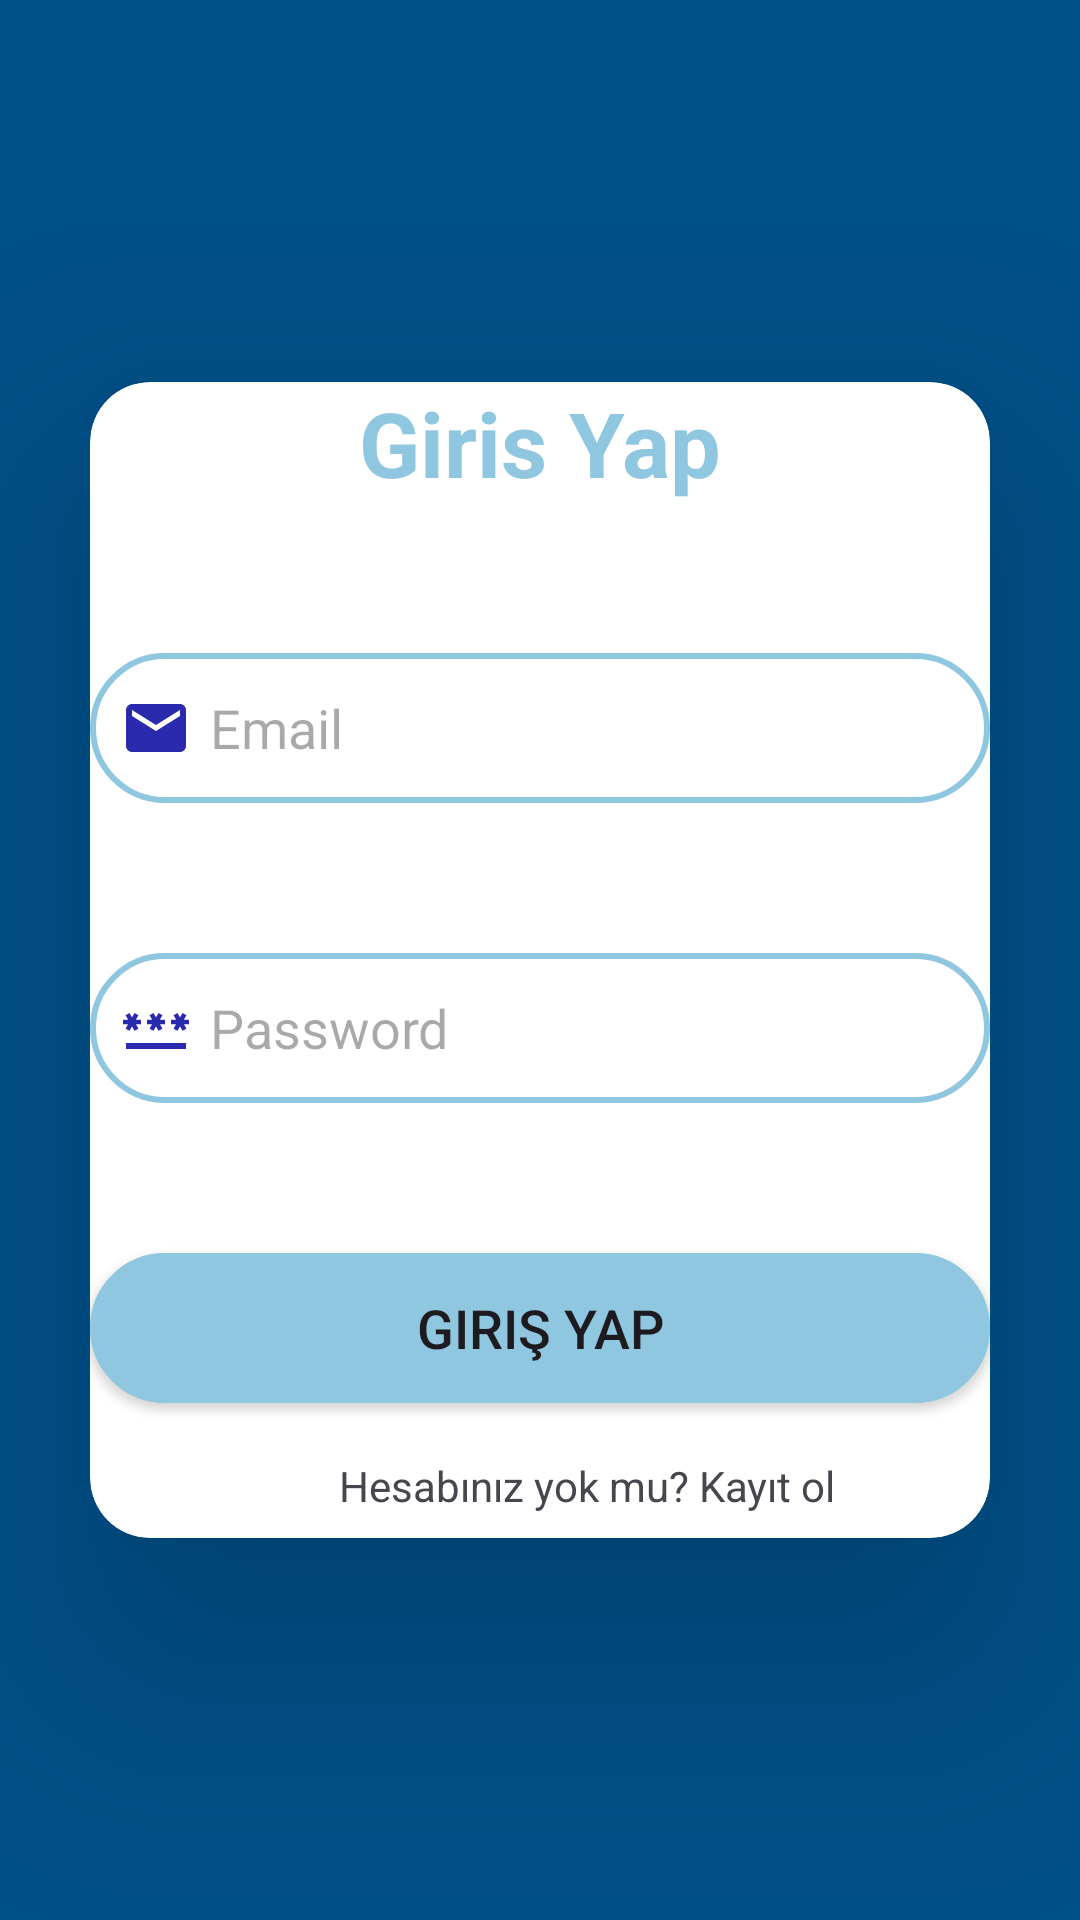

Reconstruct the res/layout file that produces this screen, plus the resources it refers to.
<!-- AndroidManifest.xml: application theme Theme.İlkProje -->
<!-- res/layout/activity_giris_yap.xml -->
<?xml version="1.0" encoding="utf-8"?>
<LinearLayout
    xmlns:android="http://schemas.android.com/apk/res/android"
    xmlns:app="http://schemas.android.com/apk/res-auto"
    xmlns:tools="http://schemas.android.com/tools"
    android:layout_width="match_parent"
    android:layout_height="match_parent"
    tools:context=".GirisYap"
    android:background="#005189">

    <androidx.cardview.widget.CardView
        android:layout_width="match_parent"
        android:layout_height="wrap_content"
        android:layout_margin="30dp"
       android:layout_gravity="center"
        app:cardElevation="50dp"
        app:cardCornerRadius="20dp"

        >
        <LinearLayout
            android:layout_width="match_parent"
            android:layout_height="wrap_content"
            android:layout_gravity="center"
            android:orientation="vertical">

            <TextView
                android:layout_width="match_parent"
                android:layout_height="wrap_content"
                android:text="Giris Yap"
                android:textSize="30dp"
                android:textStyle="bold"
                android:textAlignment="center"
                android:textColor="@color/acıkmavi"


                >
            </TextView>

            <EditText
                android:layout_width="match_parent"
                android:layout_height="50dp"
                android:id="@+id/emailhere"
                android:hint="Email"
                android:layout_marginTop="50dp"
                android:drawableLeft="@drawable/baseline_email_24"
                android:drawablePadding="6dp"
                android:padding="10dp"
                android:textColor="@color/black"
                android:background="@drawable/backgroundemailandpassword"

                >

            </EditText>

            <EditText
                android:layout_width="match_parent"
                android:layout_height="50dp"
                android:id="@+id/passwordhere"
                android:hint="Password"
                android:layout_marginTop="50dp"
                android:drawableLeft="@drawable/baseline_password_24"
                android:drawablePadding="6dp"
                android:padding="10dp"
                android:textColor="@color/black"
                android:background="@drawable/backgroundemailandpassword"

                >

            </EditText>
            
            <Button
                android:layout_width="match_parent"
                android:layout_height="50dp"
                android:text="Giriş Yap"
                android:layout_marginTop="50dp"
                android:layout_gravity="center"
                android:onClick="girisyap"
                android:background="@drawable/buttonbackground"
                android:textSize="18dp"

                >

            </Button>

            <TextView
                android:layout_width="match_parent"
                android:layout_height="wrap_content"
                android:text="Hesabınız yok mu? Kayıt ol"
                android:layout_gravity="center"
                android:padding="8dp"
                android:layout_marginTop="10dp"
                android:layout_marginLeft="50dp"
                android:id="@+id/texthere1"
                >

            </TextView>
        </LinearLayout>


        
    </androidx.cardview.widget.CardView>



</LinearLayout>
<!-- resources referenced by this layout -->
<resources>
  <color name="black">#FF000000</color>
  <!-- drawable backgroundemailandpassword (drawable) -->
  <?xml version="1.0" encoding="utf-8"?>
  <selector xmlns:android="http://schemas.android.com/apk/res/android">
  <item>
      <shape android:shape="rectangle">
      <corners android:radius="30dp"/>
         <stroke android:color="@color/acıkmavi" />
          <stroke android:width="2dp" />
  
  
  
      </shape>
  
  </item>
  </selector>
  <!-- drawable baseline_email_24 (drawable) -->
  <vector android:height="24dp" android:tint="#2A2AAF"
      android:viewportHeight="24" android:viewportWidth="24"
      android:width="24dp" xmlns:android="http://schemas.android.com/apk/res/android">
      <path android:fillColor="@android:color/white" android:pathData="M20,4L4,4c-1.1,0 -1.99,0.9 -1.99,2L2,18c0,1.1 0.9,2 2,2h16c1.1,0 2,-0.9 2,-2L22,6c0,-1.1 -0.9,-2 -2,-2zM20,8l-8,5 -8,-5L4,6l8,5 8,-5v2z"/>
  </vector>
  <!-- drawable baseline_password_24 (drawable) -->
  <vector android:height="24dp" android:tint="#2A2AAF"
      android:viewportHeight="24" android:viewportWidth="24"
      android:width="24dp" xmlns:android="http://schemas.android.com/apk/res/android">
      <path android:fillColor="@android:color/white" android:pathData="M2,17h20v2H2V17zM3.15,12.95L4,11.47l0.85,1.48l1.3,-0.75L5.3,10.72H7v-1.5H5.3l0.85,-1.47L4.85,7L4,8.47L3.15,7l-1.3,0.75L2.7,9.22H1v1.5h1.7L1.85,12.2L3.15,12.95zM9.85,12.2l1.3,0.75L12,11.47l0.85,1.48l1.3,-0.75l-0.85,-1.48H15v-1.5h-1.7l0.85,-1.47L12.85,7L12,8.47L11.15,7l-1.3,0.75l0.85,1.47H9v1.5h1.7L9.85,12.2zM23,9.22h-1.7l0.85,-1.47L20.85,7L20,8.47L19.15,7l-1.3,0.75l0.85,1.47H17v1.5h1.7l-0.85,1.48l1.3,0.75L20,11.47l0.85,1.48l1.3,-0.75l-0.85,-1.48H23V9.22z"/>
  </vector>
  <!-- drawable buttonbackground (drawable) -->
  <?xml version="1.0" encoding="utf-8"?>
  <selector xmlns:android="http://schemas.android.com/apk/res/android">
  <item>
  
      <shape android:shape="rectangle">
          <corners android:radius="30dp"/>
          <stroke android:color="@color/acıkmavi"/>
          <stroke android:width="2dp" />
          <solid android:color="@color/acıkmavi"/>
  
      </shape>
  </item>
  </selector>
  <style name="Theme.İlkProje" parent="Base.Theme.İlkProje" />
  <style name="Base.Theme.İlkProje" parent="Theme.Material3.DayNight.NoActionBar">
          
          
      </style>
</resources>
